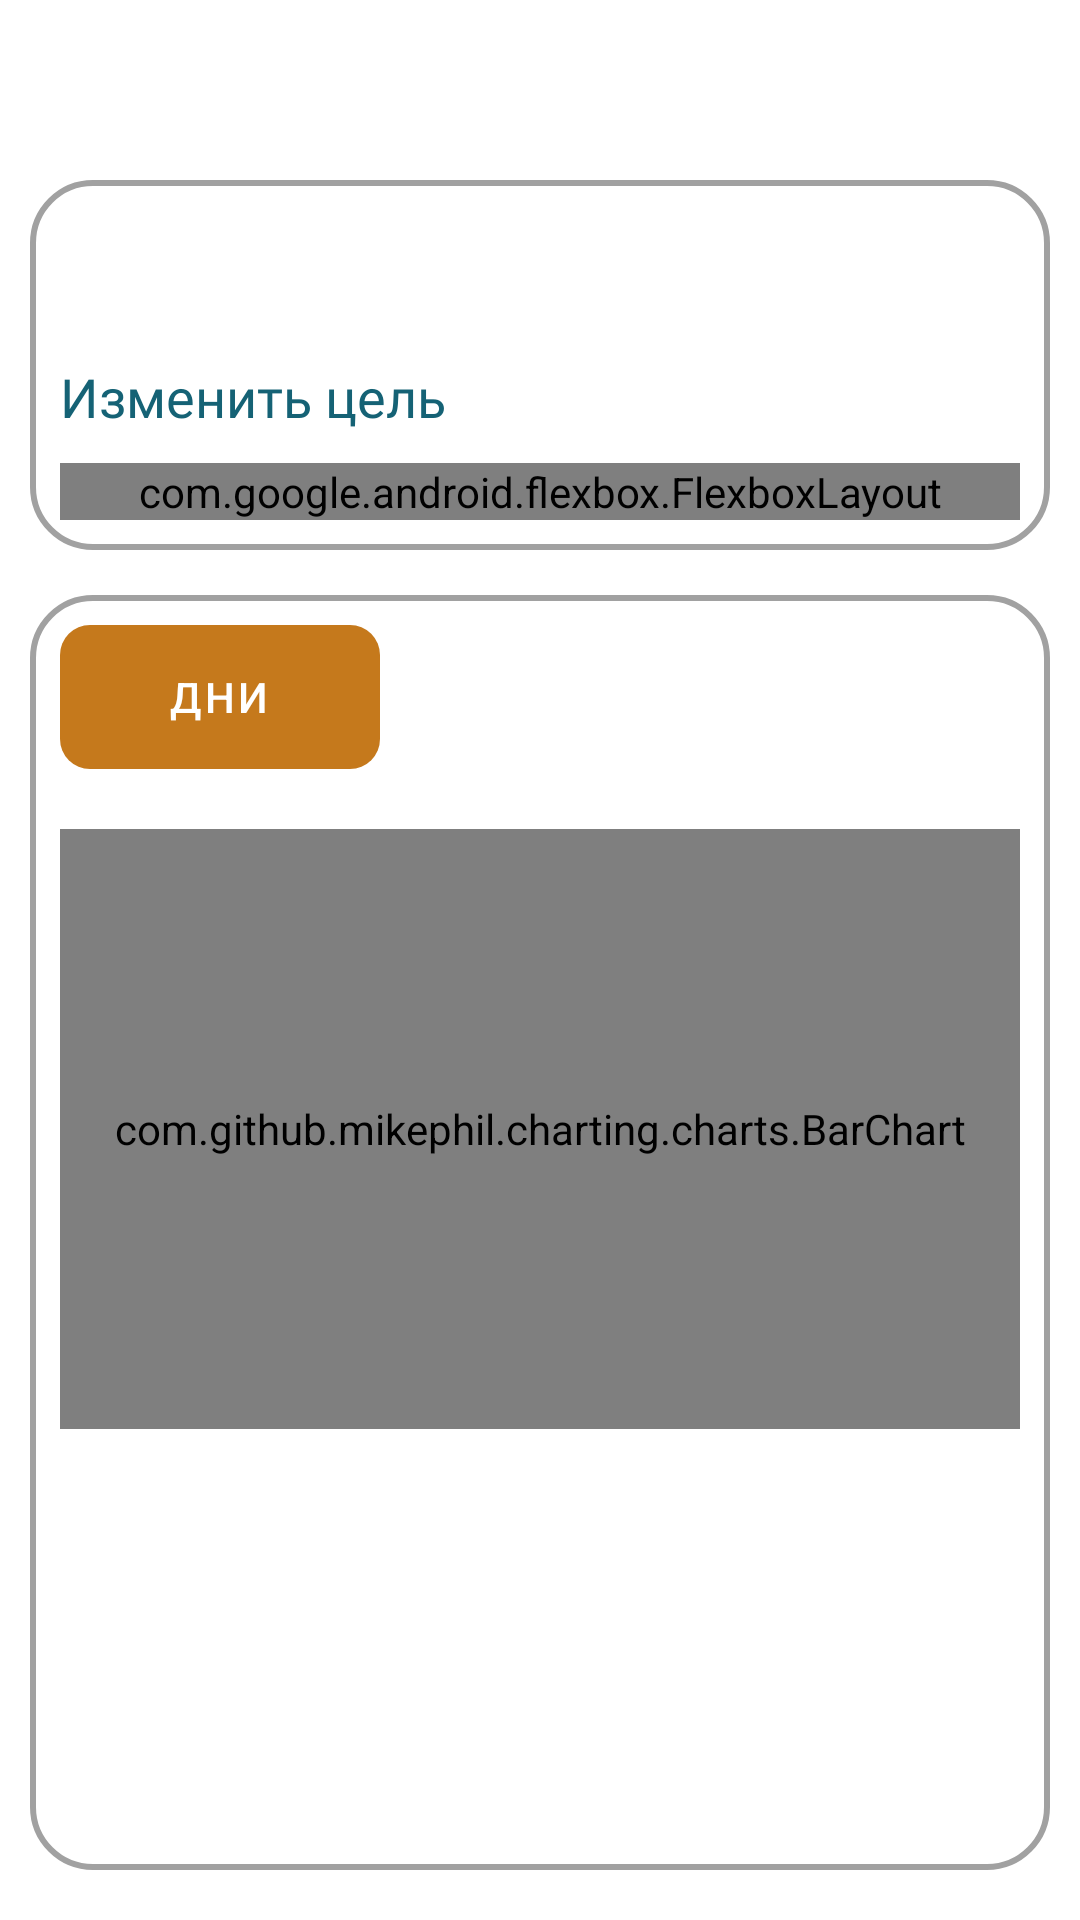

Reconstruct the res/layout file that produces this screen, plus the resources it refers to.
<!-- AndroidManifest.xml: application theme Theme.StepsFitnessGame -->
<!-- res/layout/fragment_statistics.xml -->
<?xml version="1.0" encoding="utf-8"?>
<androidx.core.widget.NestedScrollView
    xmlns:android="http://schemas.android.com/apk/res/android"
    xmlns:app="http://schemas.android.com/apk/res-auto"
    xmlns:tools="http://schemas.android.com/tools"
    android:layout_width="match_parent"
    android:background="#FFFFFF"
    android:layout_height="match_parent">
    <androidx.constraintlayout.widget.ConstraintLayout
        android:layout_width="match_parent"
        android:background="#FFFFFF"
        android:paddingTop="50dp"
        android:paddingBottom="75dp"
        android:layout_height="match_parent">

        <androidx.constraintlayout.widget.ConstraintLayout
            android:id="@+id/cl_today_info_container"
            app:layout_constraintTop_toTopOf="parent"
            app:layout_constraintStart_toStartOf="parent"
            app:layout_constraintEnd_toEndOf="parent"
            android:layout_marginTop="10dp"
            android:layout_marginStart="10dp"
            android:layout_marginEnd="10dp"
            android:paddingBottom="10dp"
            android:background="@drawable/statistics_info_container_background"
            android:layout_width="match_parent"
            android:layout_height="wrap_content">
            <TextView
                android:id="@+id/tv_today_goal_status"
                android:layout_width="match_parent"
                android:layout_height="wrap_content"
                android:layout_marginStart="10dp"
                android:layout_marginEnd="10dp"
                android:layout_marginTop="20dp"
                android:textColor="@color/black"
                android:textSize="26sp"
                android:fontFamily="@font/merriweather_bold"
                tools:text="@string/statistics_today_step_count_goal"
                app:layout_constraintEnd_toEndOf="parent"
                app:layout_constraintStart_toStartOf="parent"
                app:layout_constraintTop_toTopOf="parent" />

            <TextView
                android:id="@+id/tv_change_goal"
                android:layout_width="match_parent"
                android:layout_height="wrap_content"
                android:fontFamily="@font/merriweather_regular"
                android:layout_marginStart="10dp"
                android:layout_marginEnd="10dp"
                android:layout_marginTop="5dp"
                android:textSize="18sp"
                android:textColor="#156275"
                android:text="@string/statistics_change_score_sign_text"
                app:layout_constraintEnd_toEndOf="parent"
                app:layout_constraintStart_toStartOf="parent"
                app:layout_constraintTop_toBottomOf="@id/tv_today_goal_status" />

            <com.google.android.flexbox.FlexboxLayout
                android:id="@+id/ll_week_statistics_container"
                android:layout_width="0dp"
                android:layout_height="wrap_content"
                android:layout_marginTop="10dp"
                android:layout_marginStart="10dp"
                android:layout_marginEnd="10dp"
                app:justifyContent="space_between"
                app:layout_constraintTop_toBottomOf="@+id/tv_change_goal"
                app:layout_constraintEnd_toEndOf="parent"
                app:layout_constraintStart_toStartOf="parent">

            </com.google.android.flexbox.FlexboxLayout>
        </androidx.constraintlayout.widget.ConstraintLayout>

        <androidx.constraintlayout.widget.ConstraintLayout
            app:layout_constraintTop_toBottomOf="@id/cl_today_info_container"
            app:layout_constraintStart_toStartOf="parent"
            app:layout_constraintEnd_toEndOf="parent"
            android:layout_marginStart="10dp"
            android:layout_marginEnd="10dp"
            android:layout_marginTop="15dp"
            android:background="@drawable/statistics_info_container_background"
            android:layout_width="match_parent"
            android:layout_height="wrap_content">
            <com.google.android.material.tabs.TabLayout
                android:id="@+id/tl_scale"
                app:layout_constraintTop_toTopOf="parent"
                app:layout_constraintStart_toStartOf="parent"
                app:layout_constraintEnd_toEndOf="parent"
                android:background="@drawable/statistics_dynamics_scale_container_background"
                android:layout_width="match_parent"
                android:layout_height="wrap_content"
                app:tabTextColor="@color/white"
                android:layout_marginStart="10dp"
                app:tabBackground="@drawable/statistics_tab_item_background"
                app:tabIndicatorHeight="0dp"
                android:layout_marginEnd="10dp"
                android:layout_marginTop="10dp"
                >
                <com.google.android.material.tabs.TabItem
                    android:layout_width="0dp"
                    android:layout_height="20dp"
                    android:text="@string/statistics_scale_days"
                    />
                <com.google.android.material.tabs.TabItem
                    android:layout_width="0dp"
                    android:layout_height="20dp"
                    android:text="@string/statistics_scale_weeks"
                    />
                <com.google.android.material.tabs.TabItem
                    android:layout_width="0dp"
                    android:layout_height="20dp"
                    android:text="@string/statistics_scale_months"
                    />
            </com.google.android.material.tabs.TabLayout>

            <com.github.mikephil.charting.charts.BarChart
                android:id="@+id/hbr_chart"
                android:layout_width="match_parent"
                android:layout_height="200dp"
                android:layout_marginTop="20dp"
                android:layout_marginStart="10dp"
                android:layout_marginEnd="10dp"
                app:layout_constraintEnd_toEndOf="parent"
                app:layout_constraintStart_toStartOf="parent"
                app:layout_constraintTop_toBottomOf="@+id/tl_scale" >
            </com.github.mikephil.charting.charts.BarChart>

            <LinearLayout
                android:layout_width="match_parent"
                android:layout_height="wrap_content"
                app:layout_constraintTop_toBottomOf="@id/hbr_chart"
                app:layout_constraintStart_toStartOf="parent"
                android:padding="10dp"
                android:orientation="vertical"
                app:layout_constraintEnd_toEndOf="parent"
                >
                <TextView
                    android:id="@+id/tv_amount_of_steps_on_date"
                    android:layout_width="match_parent"
                    android:layout_height="wrap_content"
                    android:layout_marginTop="10dp"
                    android:textSize="24sp"
                    android:fontFamily="@font/merriweather_bold"
                    android:textColor="@color/black"
                    tools:text="120 000 шагов за месяц"
                    />
                <TextView
                    android:id="@+id/tv_amount_of_kilometers_on_date"
                    android:layout_width="match_parent"
                    android:layout_height="wrap_content"
                    android:layout_marginTop="10dp"
                    android:textSize="24sp"
                    android:fontFamily="@font/merriweather_bold"
                    android:textColor="@color/black"
                    tools:text="77 км расстояние за месяц"
                    />
                <TextView
                    android:id="@+id/tv_average_amount_of_steps_on_date"
                    android:layout_width="match_parent"
                    android:layout_height="wrap_content"
                    android:layout_marginTop="10dp"
                    android:textSize="24sp"
                    android:fontFamily="@font/merriweather_bold"
                    android:textColor="@color/black"
                    tools:text="7 000 в среднем за день"
                    />
            </LinearLayout>

        </androidx.constraintlayout.widget.ConstraintLayout>

    </androidx.constraintlayout.widget.ConstraintLayout>
</androidx.core.widget.NestedScrollView>
<!-- resources referenced by this layout -->
<resources>
  <color name="black">#FF000000</color>
  <color name="white">#FFFFFFFF</color>
  <!-- drawable statistics_info_container_background (drawable) -->
  <?xml version="1.0" encoding="utf-8"?>
  <shape android:shape="rectangle" xmlns:android="http://schemas.android.com/apk/res/android">
      <corners android:radius="20dp"/>
      <stroke android:color="@color/gray" android:width="2dp"/>
  </shape>
  <!-- drawable statistics_tab_item_background (drawable) -->
  <?xml version="1.0" encoding="utf-8"?>
  <selector xmlns:android="http://schemas.android.com/apk/res/android">
      <item android:state_selected="true">
          <shape android:shape="rectangle">
              <solid android:color="#C5791C"/>
              <corners android:radius="10dp"/>
          </shape>
      </item>
  </selector>
  <string name="statistics_change_score_sign_text">Изменить цель</string>
  <string name="statistics_scale_days">Дни</string>
  <string name="statistics_scale_months">Месяцы</string>
  <string name="statistics_scale_weeks">Недели</string>
  <string name="statistics_today_step_count_goal"><font color="#FF7A00">%d шаг за сегодня</font>, цель - %d</string>
  <style name="Theme.StepsFitnessGame" parent="Theme.MaterialComponents.DayNight.NoActionBar">
          
          <item name="colorPrimary">@color/purple_500</item>
          <item name="colorPrimaryVariant">@color/purple_700</item>
          <item name="colorOnPrimary">@color/white</item>
          
          <item name="colorSecondary">@color/teal_200</item>
          <item name="colorSecondaryVariant">@color/teal_700</item>
          <item name="colorOnSecondary">@color/black</item>
          
          <item name="android:statusBarColor">?attr/colorPrimaryVariant</item>
          
      </style>
  <color name="gray">#A1A1A1</color>
  <color name="purple_500">#FF6200EE</color>
  <color name="purple_700">#FF3700B3</color>
  <color name="teal_200">#FF03DAC5</color>
  <color name="teal_700">#FF018786</color>
</resources>
